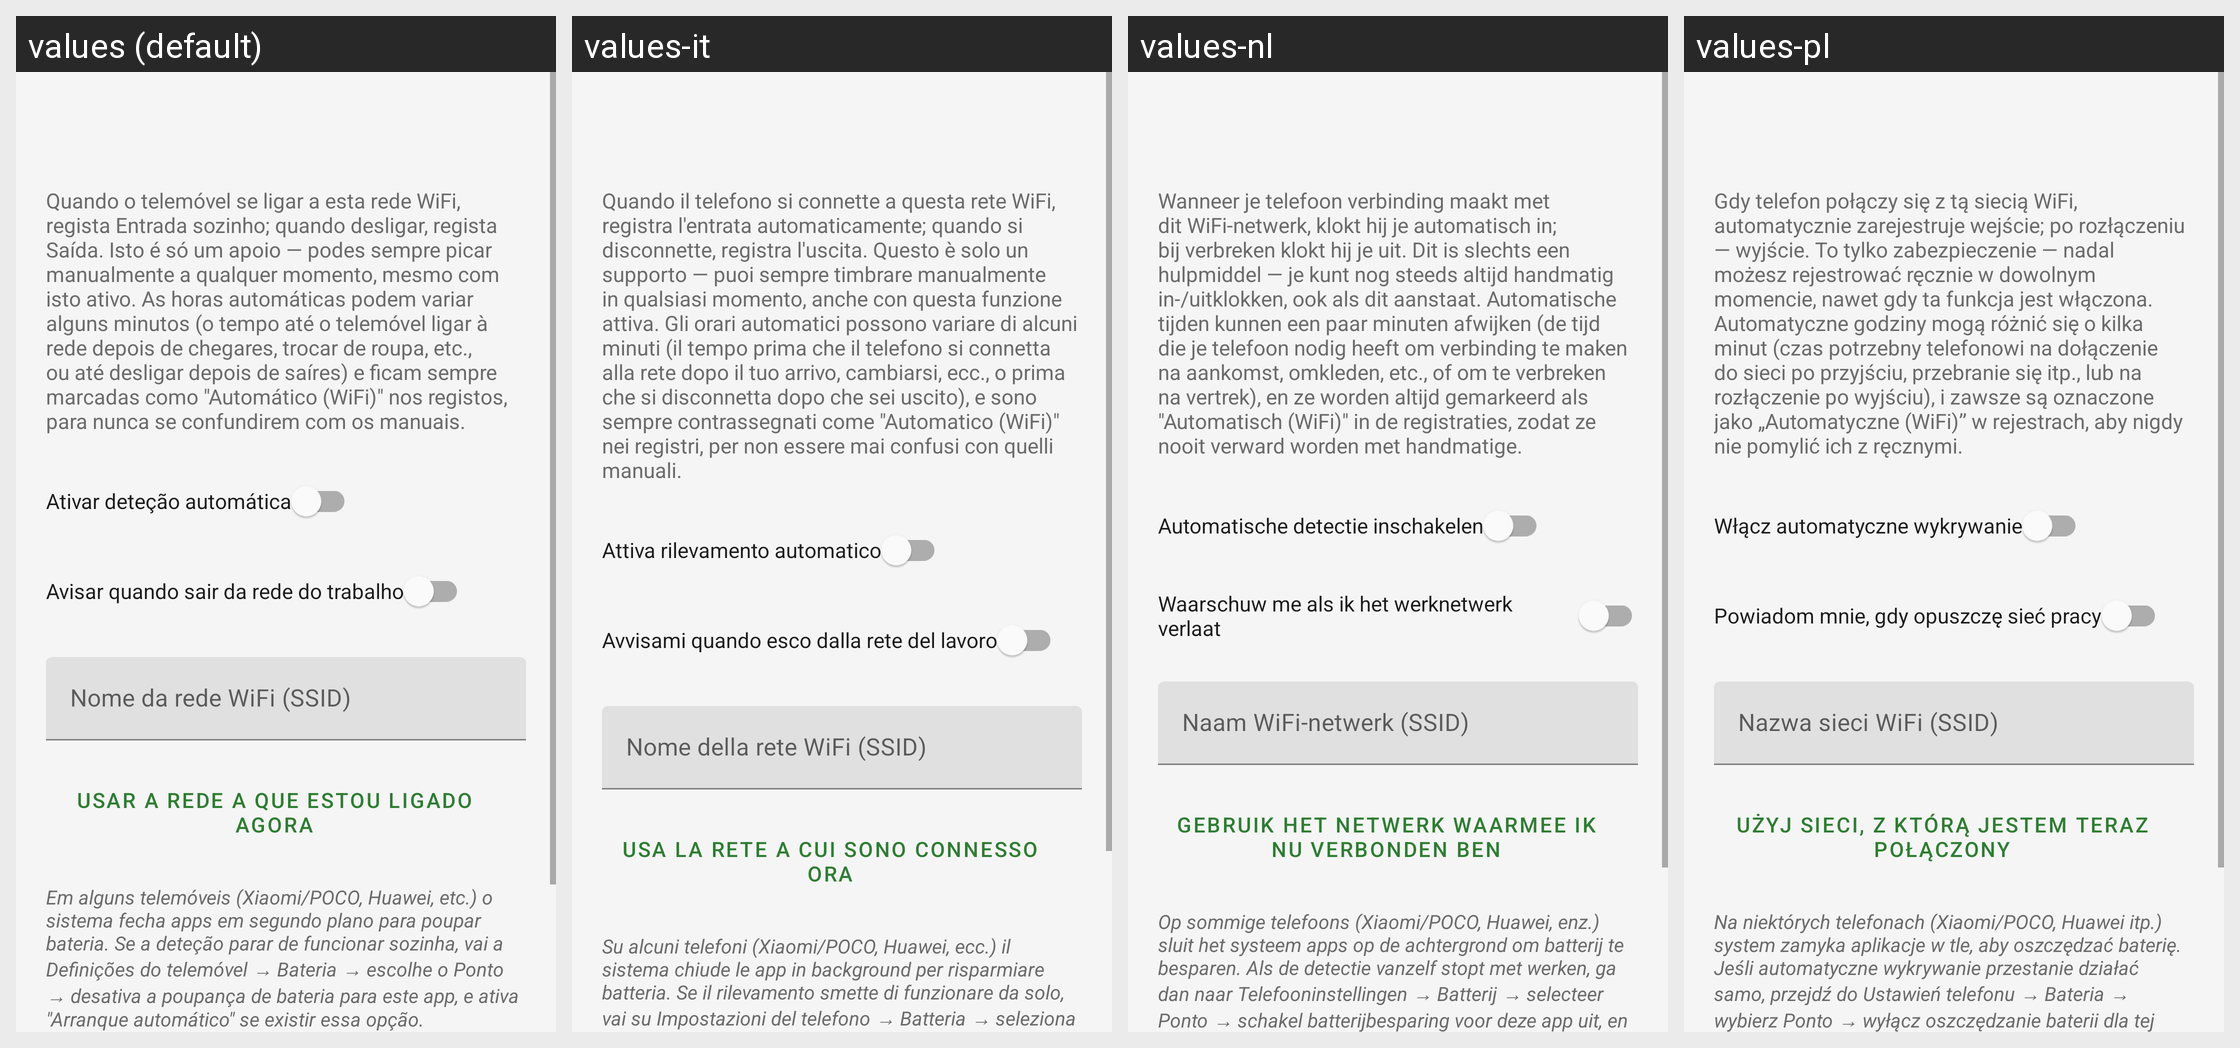

Here is an Android app screen in its default locale and in the app's own translations. Write out the translated-string differences for the strings that appear on this screen.
Android screen res/layout/activity_wifi_config.xml rendered under 4 locales, left to right: values (default), values-it, values-nl, values-pl. Device: Nexus 5 (rendered at 1080×1920; each locale shown at half size, 540×960, under a caption strip naming it); theme Theme.Horas.
Other locales in the repository, not shown: values-cs, values-de, values-en, values-es, values-fr, values-ja, values-ko, values-ne, values-ru, values-zh.
Strings drawn on this screen, with the default value and each locale's value (text and hints the layout hard-codes, and strings that could not be matched under every locale, appear in the picture but are not listed):

explicacao_wifi
  values: Quando o telemóvel se ligar a esta rede WiFi, regista Entrada sozinho; quando desligar, regista Saída. Isto é só um apoio — podes sempre picar manualmente a qualquer momento, mesmo com isto ativo. As horas automáticas podem variar alguns minutos (o tempo até o telemóvel ligar à rede depois de chegares, trocar de roupa, etc., ou até desligar depois de saíres) e ficam sempre marcadas como …[clipped]
  values-it: Quando il telefono si connette a questa rete WiFi, registra l'entrata automaticamente; quando si disconnette, registra l'uscita. Questo è solo un supporto — puoi sempre timbrare manualmente in qualsiasi momento, anche con questa funzione attiva. Gli orari automatici possono variare di alcuni minuti (il tempo prima che il telefono si connetta alla rete dopo il tuo arrivo, cambiarsi, ecc., o prima …[clipped]
  values-nl: Wanneer je telefoon verbinding maakt met dit WiFi-netwerk, klokt hij je automatisch in; bij verbreken klokt hij je uit. Dit is slechts een hulpmiddel — je kunt nog steeds altijd handmatig in-/uitklokken, ook als dit aanstaat. Automatische tijden kunnen een paar minuten afwijken (de tijd die je telefoon nodig heeft om verbinding te maken na aankomst, omkleden, etc., of om te verbreken na vertrek), …[clipped]
  values-pl: Gdy telefon połączy się z tą siecią WiFi, automatycznie zarejestruje wejście; po rozłączeniu — wyjście. To tylko zabezpieczenie — nadal możesz rejestrować ręcznie w dowolnym momencie, nawet gdy ta funkcja jest włączona. Automatyczne godziny mogą różnić się o kilka minut (czas potrzebny telefonowi na dołączenie do sieci po przyjściu, przebranie się itp., lub na rozłączenie po wyjściu), i zawsze są …[clipped]

switch_ativar_wifi
  values: Ativar deteção automática
  values-it: Attiva rilevamento automatico
  values-nl: Automatische detectie inschakelen
  values-pl: Włącz automatyczne wykrywanie

switch_aviso_desconexao
  values: Avisar quando sair da rede do trabalho
  values-it: Avvisami quando esco dalla rete del lavoro
  values-nl: Waarschuw me als ik het werknetwerk verlaat
  values-pl: Powiadom mnie, gdy opuszczę sieć pracy

hint_ssid
  values: Nome da rede WiFi (SSID)
  values-it: Nome della rete WiFi (SSID)
  values-nl: Naam WiFi-netwerk (SSID)
  values-pl: Nazwa sieci WiFi (SSID)

btn_usar_rede_atual
  values: Usar a rede a que estou ligado agora
  values-it: Usa la rete a cui sono connesso ora
  values-nl: Gebruik het netwerk waarmee ik nu verbonden ben
  values-pl: Użyj sieci, z którą jestem teraz połączony

aviso_bateria
  values: Em alguns telemóveis (Xiaomi/POCO, Huawei, etc.) o sistema fecha apps em segundo plano para poupar bateria. Se a deteção parar de funcionar sozinha, vai a Definições do telemóvel → Bateria → escolhe o Ponto → desativa a poupança de bateria para este app, e ativa "Arranque automático" se existir essa opção.
  values-it: Su alcuni telefoni (Xiaomi/POCO, Huawei, ecc.) il sistema chiude le app in background per risparmiare batteria. Se il rilevamento smette di funzionare da solo, vai su Impostazioni del telefono → Batteria → seleziona Ponto → disattiva il risparmio energetico per questa app, e attiva "Avvio automatico" se questa opzione esiste.
  values-nl: Op sommige telefoons (Xiaomi/POCO, Huawei, enz.) sluit het systeem apps op de achtergrond om batterij te besparen. Als de detectie vanzelf stopt met werken, ga dan naar Telefooninstellingen → Batterij → selecteer Ponto → schakel batterijbesparing voor deze app uit, en schakel "Automatisch starten" in als die optie bestaat.
  values-pl: Na niektórych telefonach (Xiaomi/POCO, Huawei itp.) system zamyka aplikacje w tle, aby oszczędzać baterię. Jeśli automatyczne wykrywanie przestanie działać samo, przejdź do Ustawień telefonu → Bateria → wybierz Ponto → wyłącz oszczędzanie baterii dla tej aplikacji i włącz „Autostart”, jeśli ta opcja istnieje.
